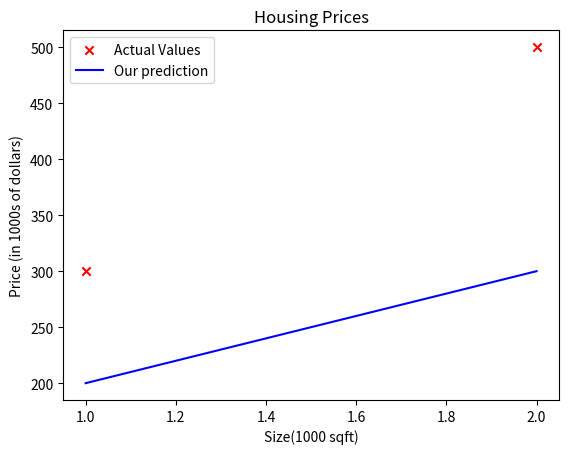

Here is the Python script that generated this plot:
import numpy as np
import matplotlib.pyplot as plt

# Scatter function

x_train=np.array([1.0,2.0])
y_train=np.array([300.0, 500.0])

plt.scatter(x_train, y_train, marker='x', c='r', label='Actual Values')
plt.title("Housing Prices")
plt.ylabel("Price (in 1000s of dollars)")
plt.xlabel("Size(1000 sqft)")


# Model function 

w=100
b=100

def compute_model_output(x,w,b):
    m=x.shape[0]
    f_wb=np.zeros(m)
    for i in range(m):
        f_wb[i]=w*x[i]+b

    return f_wb

tmp_f_wb=compute_model_output(x_train, w, b)

plt.plot(x_train, tmp_f_wb, c='b', label='Our prediction')
plt.legend()
plt.show()